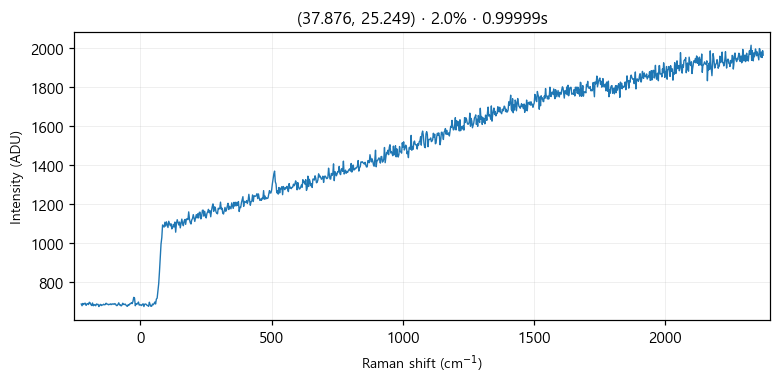

Values plotted in this chart, from the file beside it:
# laser_power_pct, 2.0
# exposure_time, 1
# laser_nm, 532
# mode, single
pixel_index, raman_shift_cm-1, wavelength_nm, intensity
0, -225.1, 525.7, 686.0
1, -222.1, 525.8, 677.0
2, -219, 525.9, 689.0
3, -215.9, 526, 683.0
4, -212.9, 526.1, 689.0
5, -209.8, 526.1, 690.0
6, -206.7, 526.2, 679.0
7, -203.7, 526.3, 686.0
8, -200.6, 526.4, 688.0
9, -197.6, 526.5, 683.0
10, -194.5, 526.6, 695.0
11, -191.4, 526.7, 692.0
12, -188.4, 526.7, 683.0
13, -185.3, 526.8, 678.0
14, -182.3, 526.9, 691.0
15, -179.2, 527, 677.0
16, -176.2, 527.1, 683.0
17, -173.1, 527.2, 681.0
18, -170.1, 527.2, 677.0
19, -167, 527.3, 686.0
20, -164, 527.4, 684.0
21, -161, 527.5, 684.0
22, -157.9, 527.6, 673.0
23, -154.9, 527.7, 680.0
24, -151.8, 527.8, 684.0
25, -148.8, 527.8, 678.0
26, -145.7, 527.9, 681.0
27, -142.7, 528, 681.0
28, -139.7, 528.1, 685.0
29, -136.6, 528.2, 682.0
30, -133.6, 528.3, 683.0
31, -130.6, 528.4, 690.0
32, -127.5, 528.4, 686.0
33, -124.5, 528.5, 685.0
34, -121.5, 528.6, 682.0
35, -118.5, 528.7, 685.0
36, -115.4, 528.8, 683.0
37, -112.4, 528.9, 687.0
38, -109.4, 528.9, 683.0
39, -106.4, 529, 686.0
40, -103.3, 529.1, 687.0
41, -100.3, 529.2, 684.0
42, -97.3, 529.3, 688.0
43, -94.28, 529.4, 685.0
44, -91.26, 529.5, 678.0
45, -88.25, 529.5, 678.0
46, -85.23, 529.6, 684.0
47, -82.22, 529.7, 692.0
48, -79.21, 529.8, 681.0
49, -76.19, 529.9, 682.0
50, -73.19, 530, 676.0
51, -70.18, 530, 680.0
52, -67.17, 530.1, 690.0
53, -64.16, 530.2, 684.0
54, -61.16, 530.3, 683.0
55, -58.15, 530.4, 686.0
... 968 more rows
